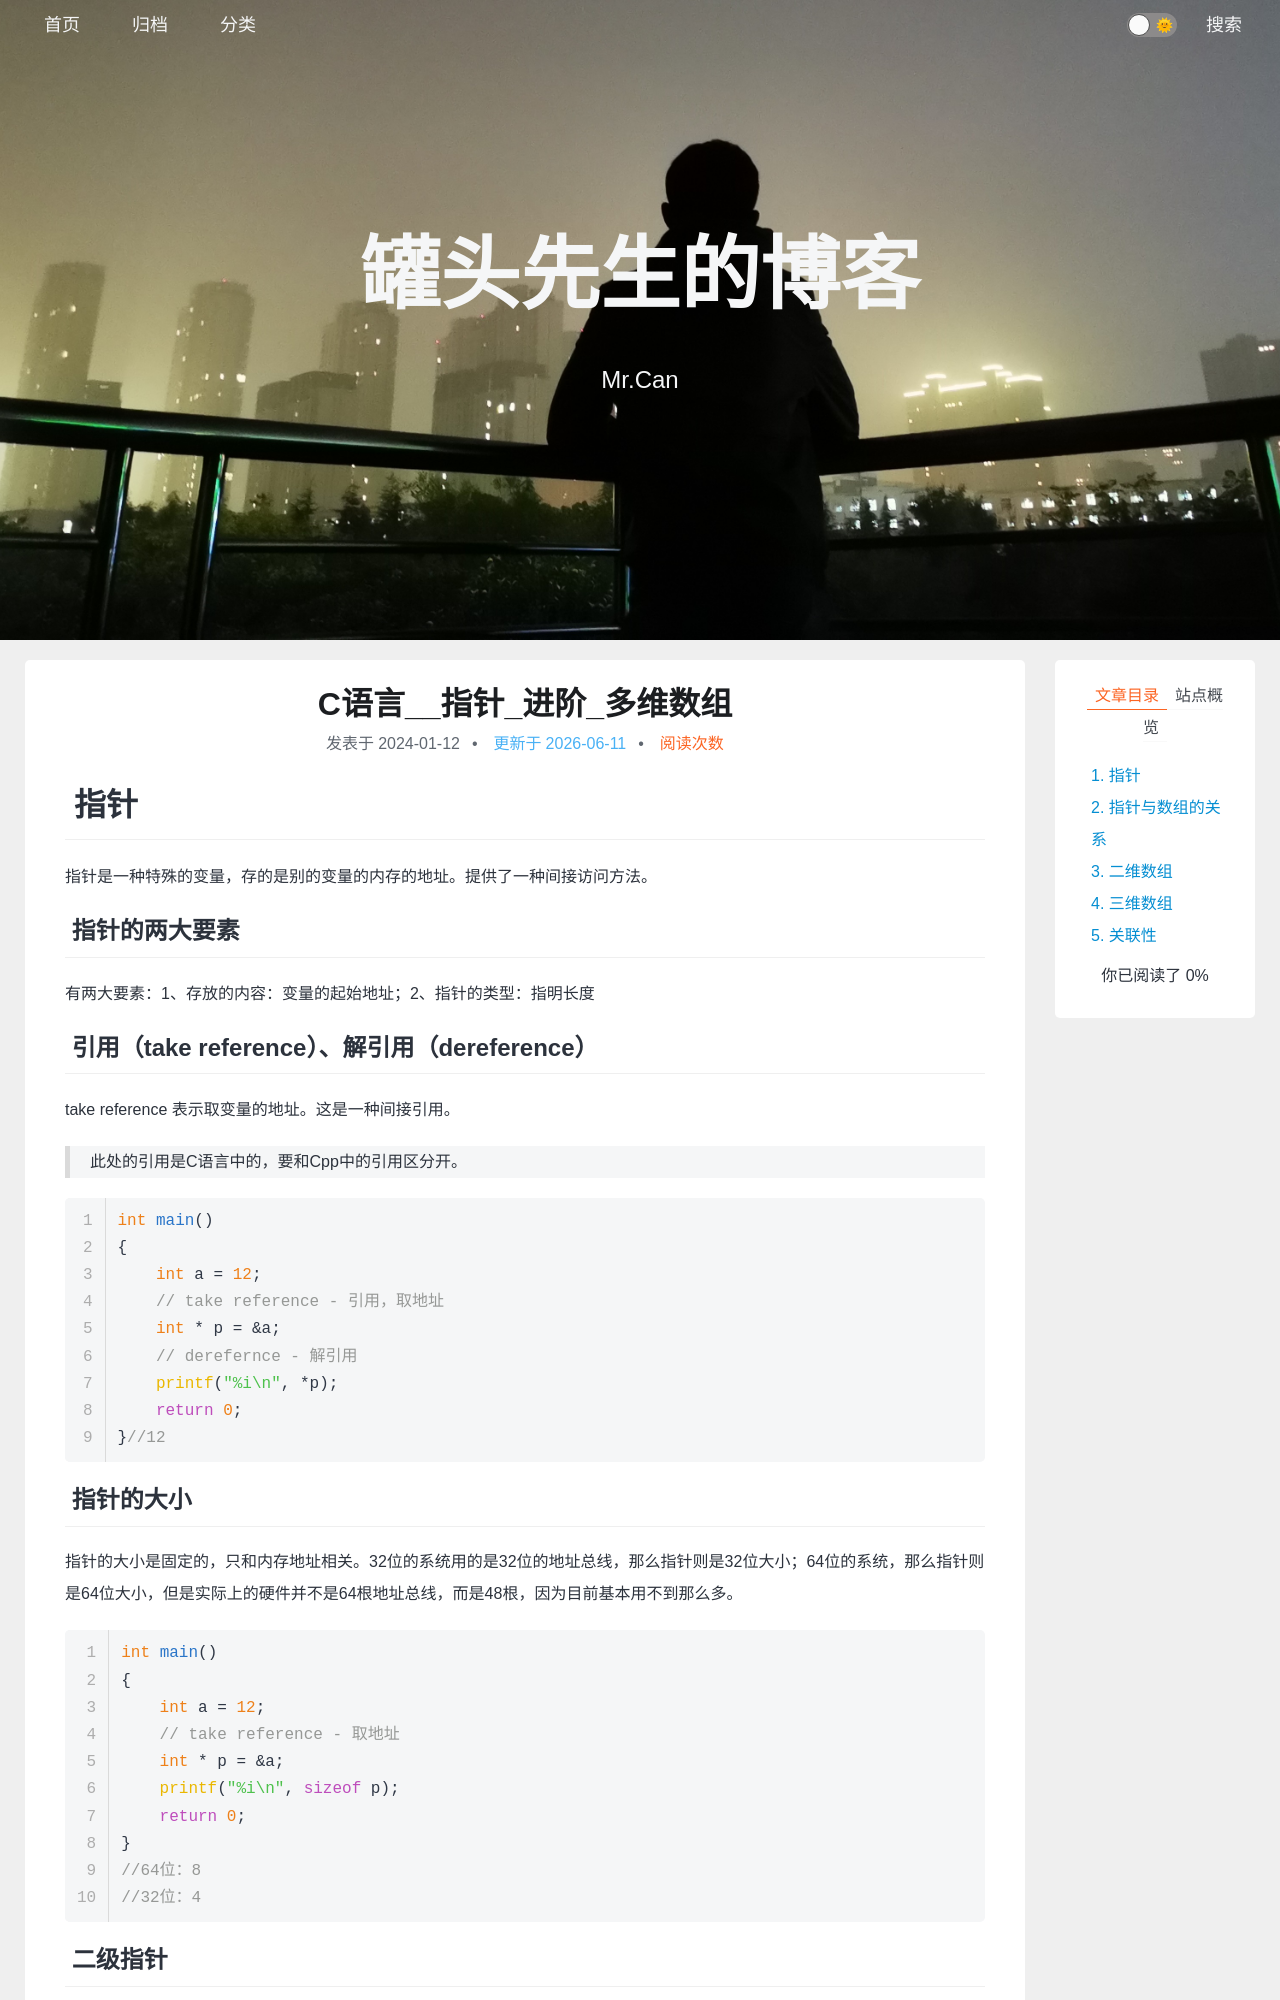

repository: xing-cg/xing-cg.github.io · page: C/C语言_指针_进阶_多维数组/index.html · generator: jekyll

---
title: C语言__指针_进阶_多维数组
categories:
  - - C
tags: 
date: 2024/1/12
updated: 
comments: 
published:
---
# 指针
指针是一种特殊的变量，存的是别的变量的内存的地址。提供了一种间接访问方法。
## 指针的两大要素
有两大要素：1、存放的内容：变量的起始地址；2、指针的类型：指明长度
## 引用（take reference）、解引用（dereference）
take reference 表示取变量的地址。这是一种间接引用。
>此处的引用是C语言中的，要和Cpp中的引用区分开。

```c
int main()
{
    int a = 12;
    // take reference - 引用，取地址
    int * p = &a;
    // derefernce - 解引用
    printf("%i\n", *p);
    return 0;
}//12
```

## 指针的大小

指针的大小是固定的，只和内存地址相关。32位的系统用的是32位的地址总线，那么指针则是32位大小；64位的系统，那么指针则是64位大小，但是实际上的硬件并不是64根地址总线，而是48根，因为目前基本用不到那么多。

```c
int main()
{
    int a = 12;
    // take reference - 取地址
    int * p = &a;
    printf("%i\n", sizeof p);
    return 0;
}
//64位：8
//32位：4
```

## 二级指针

```c
int main()
{
    int a = 12;
    // take reference - 取地址
    int * p = &a;
    int * pp = &p;
    // derefernce - 解引用
    printf("%i\n", **pp);
    return 0;
}
//12
```

有`**`这种连解引用，但是没有`&&`这种连取地址！因为第一次取完地址之后得出的是一个值（临时值），不具名且没有固定的内存地址，因此无法连取地址。

> 在Cpp中，右值引用是可以对临时变量“取地址”的，但不是这种连取地址的方式。

## 万能指针`void *`（master/universal pointer）
master/universal pointer。只保留了指针的首地址，只在中间传输地址有用，无法直接解引用。记作`void *`。

要解引用，必须以强制类型转换告知指针的具体的结尾位置在哪才行。

```c
int main()
{
    int a = 12;
    void * p = &a;
    printf("%i\n", *p);//error, 报错：incomplete type is not allowed
    printf("%i\n", *(int*)p);
}
```
